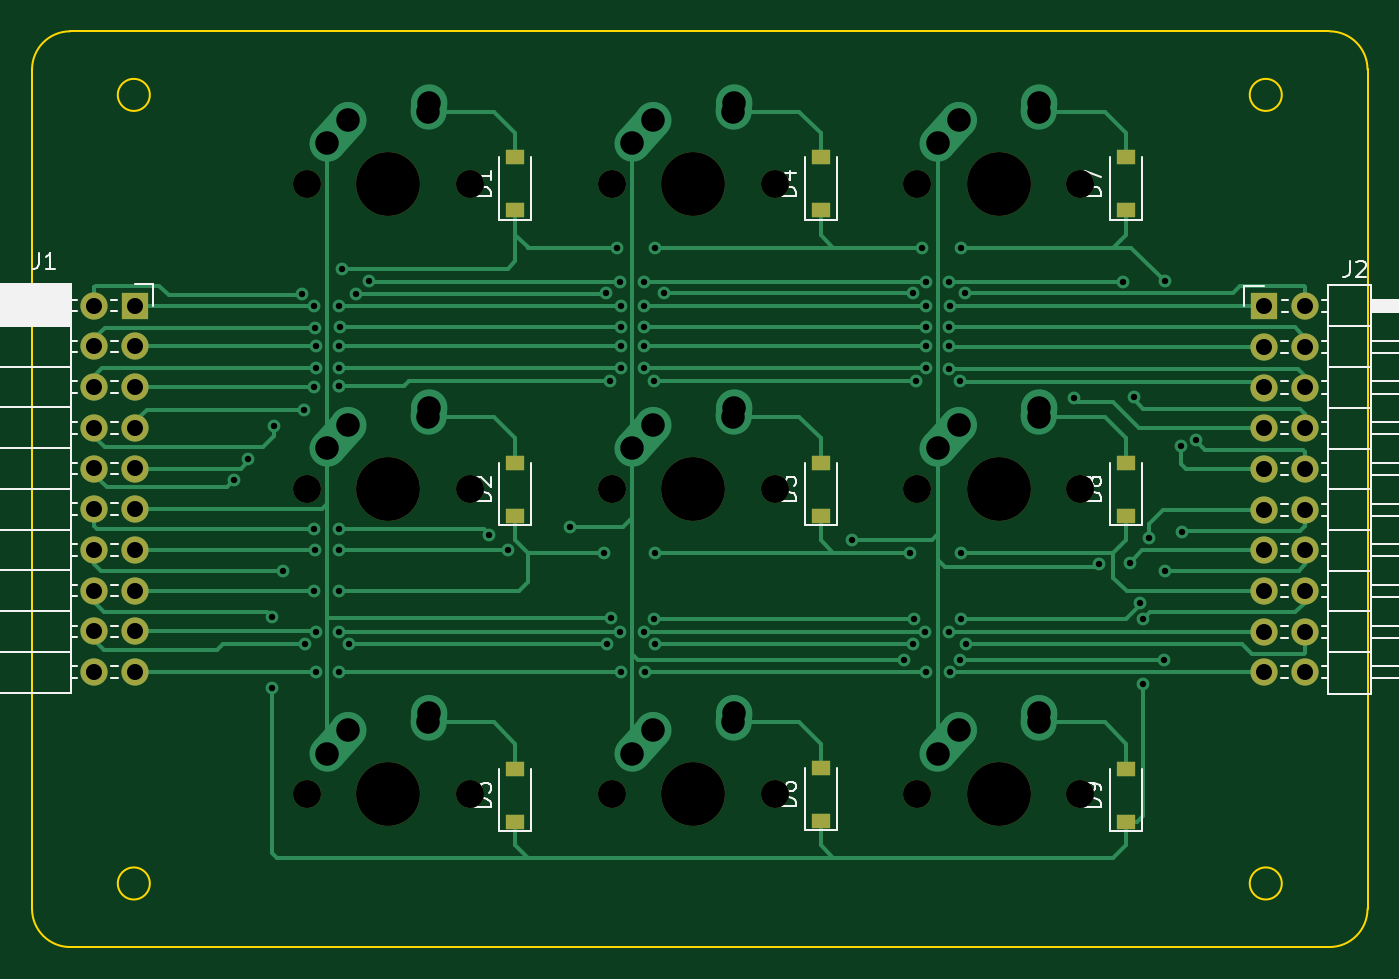
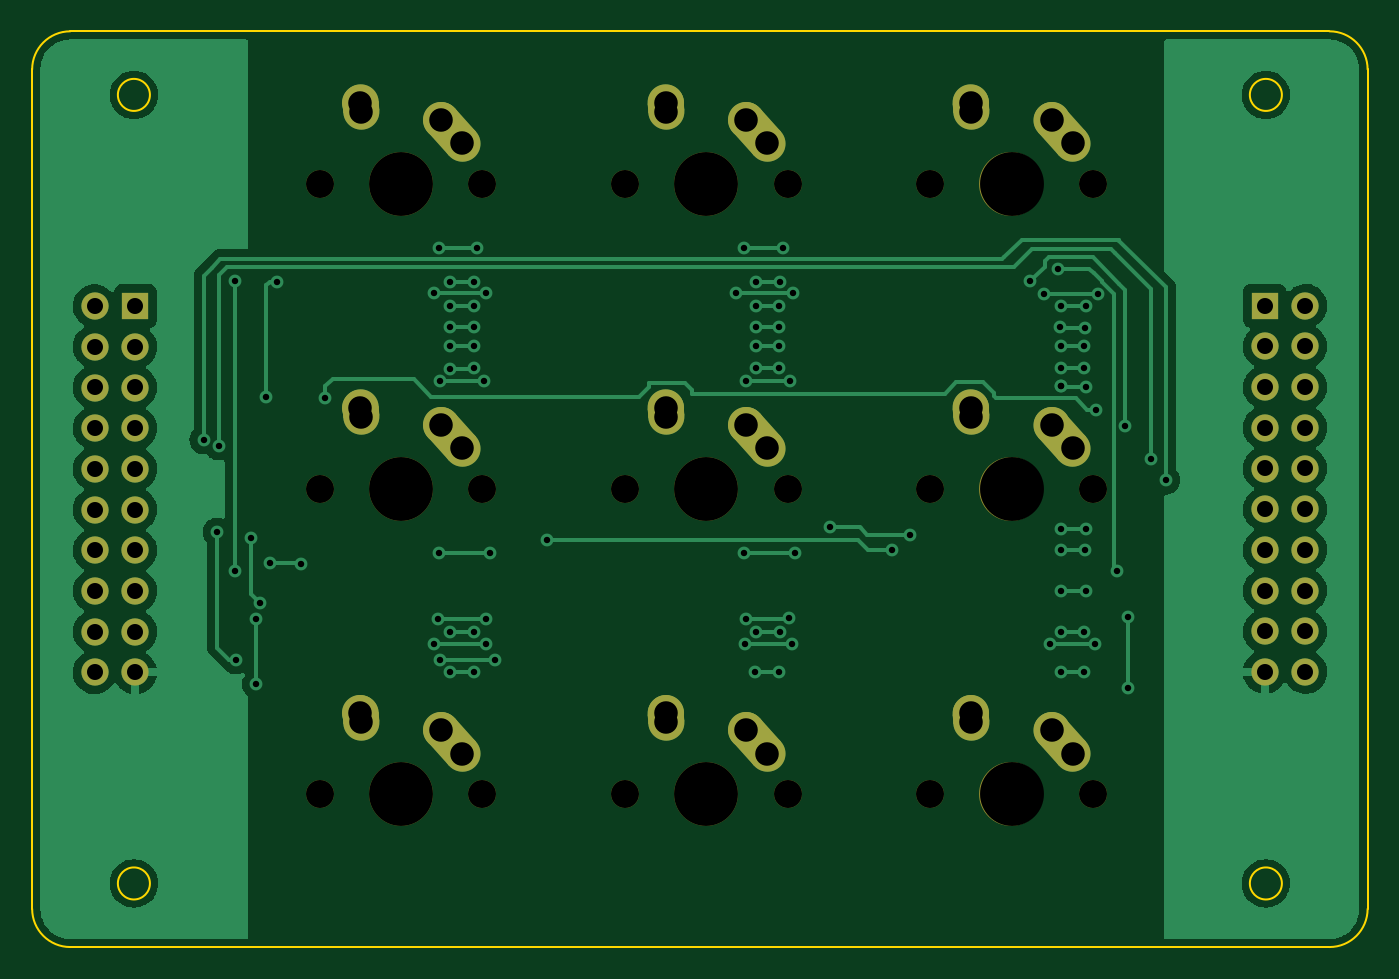
Circuit board: 11 layer files. Board 83.3 x 57.1 mm.
- bottom_copper: Programmable Keys-B_Cu.gbl (71507 bytes)
- bottom_mask: Programmable Keys-B_Mask.gbs (4192 bytes)
- paste: Programmable Keys-B_Paste.gbp (464 bytes)
- bottom_silk: Programmable Keys-B_Silkscreen.gbo (4195 bytes)
- outline: Programmable Keys-Edge_Cuts.gm1 (1409 bytes)
- top_copper: Programmable Keys-F_Cu.gtl (23913 bytes)
- top_mask: Programmable Keys-F_Mask.gts (3217 bytes)
- paste: Programmable Keys-F_Paste.gtp (1103 bytes)
- top_silk: Programmable Keys-F_Silkscreen.gto (20242 bytes)
- drill: Programmable Keys-NPTH.drl (872 bytes)
- drill: Programmable Keys-PTH.drl (3350 bytes)

=== bottom_copper: Programmable Keys-B_Cu.gbl (71507 bytes, source omitted) ===
=== bottom_mask: Programmable Keys-B_Mask.gbs ===
%TF.GenerationSoftware,KiCad,Pcbnew,(6.0.9)*%
%TF.CreationDate,2023-04-02T22:43:45-05:00*%
%TF.ProjectId,Programmable Keys,50726f67-7261-46d6-9d61-626c65204b65,rev?*%
%TF.SameCoordinates,Original*%
%TF.FileFunction,Soldermask,Bot*%
%TF.FilePolarity,Negative*%
%FSLAX46Y46*%
G04 Gerber Fmt 4.6, Leading zero omitted, Abs format (unit mm)*
G04 Created by KiCad (PCBNEW (6.0.9)) date 2023-04-02 22:43:45*
%MOMM*%
%LPD*%
G01*
G04 APERTURE LIST*
G04 Aperture macros list*
%AMHorizOval*
0 Thick line with rounded ends*
0 $1 width*
0 $2 $3 position (X,Y) of the first rounded end (center of the circle)*
0 $4 $5 position (X,Y) of the second rounded end (center of the circle)*
0 Add line between two ends*
20,1,$1,$2,$3,$4,$5,0*
0 Add two circle primitives to create the rounded ends*
1,1,$1,$2,$3*
1,1,$1,$4,$5*%
G04 Aperture macros list end*
%ADD10C,1.750000*%
%ADD11C,3.987800*%
%ADD12C,2.250000*%
%ADD13HorizOval,2.250000X0.655001X0.730000X-0.655001X-0.730000X0*%
%ADD14HorizOval,2.250000X0.020000X0.290000X-0.020000X-0.290000X0*%
%ADD15R,1.700000X1.700000*%
%ADD16O,1.700000X1.700000*%
G04 APERTURE END LIST*
D10*
%TO.C,MX8*%
X181451250Y-100012500D03*
D11*
X186531250Y-100012500D03*
D10*
X191611250Y-100012500D03*
D12*
X184031250Y-96012500D03*
D13*
X183376251Y-96742500D03*
D12*
X189071250Y-94932500D03*
D14*
X189051250Y-95222500D03*
%TD*%
D15*
%TO.C,J2*%
X222156250Y-69537500D03*
D16*
X224696250Y-69537500D03*
X222156250Y-72077500D03*
X224696250Y-72077500D03*
X222156250Y-74617500D03*
X224696250Y-74617500D03*
X222156250Y-77157500D03*
X224696250Y-77157500D03*
X222156250Y-79697500D03*
X224696250Y-79697500D03*
X222156250Y-82237500D03*
X224696250Y-82237500D03*
X222156250Y-84777500D03*
X224696250Y-84777500D03*
X222156250Y-87317500D03*
X224696250Y-87317500D03*
X222156250Y-89857500D03*
X224696250Y-89857500D03*
X222156250Y-92397500D03*
X224696250Y-92397500D03*
%TD*%
D11*
%TO.C,MX1*%
X167481250Y-61912500D03*
D10*
X162401250Y-61912500D03*
X172561250Y-61912500D03*
D12*
X164981250Y-57912500D03*
D13*
X164326251Y-58642500D03*
D12*
X170021250Y-56832500D03*
D14*
X170001250Y-57122500D03*
%TD*%
D11*
%TO.C,MX9*%
X205581250Y-100012500D03*
D10*
X200501250Y-100012500D03*
X210661250Y-100012500D03*
D12*
X203081250Y-96012500D03*
D13*
X202426251Y-96742500D03*
D14*
X208101250Y-95222500D03*
D12*
X208121250Y-94932500D03*
%TD*%
D11*
%TO.C,MX4*%
X167481250Y-80962500D03*
D10*
X162401250Y-80962500D03*
X172561250Y-80962500D03*
D12*
X164981250Y-76962500D03*
D13*
X164326251Y-77692500D03*
D12*
X170021250Y-75882500D03*
D14*
X170001250Y-76172500D03*
%TD*%
D11*
%TO.C,MX3*%
X205581250Y-61912500D03*
D10*
X210661250Y-61912500D03*
X200501250Y-61912500D03*
D13*
X202426251Y-58642500D03*
D12*
X203081250Y-57912500D03*
X208121250Y-56832500D03*
D14*
X208101250Y-57122500D03*
%TD*%
D15*
%TO.C,J1*%
X151675000Y-69512500D03*
D16*
X149135000Y-69512500D03*
X151675000Y-72052500D03*
X149135000Y-72052500D03*
X151675000Y-74592500D03*
X149135000Y-74592500D03*
X151675000Y-77132500D03*
X149135000Y-77132500D03*
X151675000Y-79672500D03*
X149135000Y-79672500D03*
X151675000Y-82212500D03*
X149135000Y-82212500D03*
X151675000Y-84752500D03*
X149135000Y-84752500D03*
X151675000Y-87292500D03*
X149135000Y-87292500D03*
X151675000Y-89832500D03*
X149135000Y-89832500D03*
X151675000Y-92372500D03*
X149135000Y-92372500D03*
%TD*%
D10*
%TO.C,MX7*%
X172561250Y-100012500D03*
D11*
X167481250Y-100012500D03*
D10*
X162401250Y-100012500D03*
D12*
X164981250Y-96012500D03*
D13*
X164326251Y-96742500D03*
D14*
X170001250Y-95222500D03*
D12*
X170021250Y-94932500D03*
%TD*%
D10*
%TO.C,MX2*%
X191611250Y-61912500D03*
D11*
X186531250Y-61912500D03*
D10*
X181451250Y-61912500D03*
D13*
X183376251Y-58642500D03*
D12*
X184031250Y-57912500D03*
D14*
X189051250Y-57122500D03*
D12*
X189071250Y-56832500D03*
%TD*%
D11*
%TO.C,MX6*%
X205581250Y-80962500D03*
D10*
X200501250Y-80962500D03*
X210661250Y-80962500D03*
D12*
X203081250Y-76962500D03*
D13*
X202426251Y-77692500D03*
D12*
X208121250Y-75882500D03*
D14*
X208101250Y-76172500D03*
%TD*%
D10*
%TO.C,MX5*%
X191611250Y-80962500D03*
X181451250Y-80962500D03*
D11*
X186531250Y-80962500D03*
D12*
X184031250Y-76962500D03*
D13*
X183376251Y-77692500D03*
D12*
X189071250Y-75882500D03*
D14*
X189051250Y-76172500D03*
%TD*%
M02*

=== paste: Programmable Keys-B_Paste.gbp ===
%TF.GenerationSoftware,KiCad,Pcbnew,(6.0.9)*%
%TF.CreationDate,2023-04-02T22:43:45-05:00*%
%TF.ProjectId,Programmable Keys,50726f67-7261-46d6-9d61-626c65204b65,rev?*%
%TF.SameCoordinates,Original*%
%TF.FileFunction,Paste,Bot*%
%TF.FilePolarity,Positive*%
%FSLAX46Y46*%
G04 Gerber Fmt 4.6, Leading zero omitted, Abs format (unit mm)*
G04 Created by KiCad (PCBNEW (6.0.9)) date 2023-04-02 22:43:45*
%MOMM*%
%LPD*%
G01*
G04 APERTURE LIST*
G04 APERTURE END LIST*
M02*

=== bottom_silk: Programmable Keys-B_Silkscreen.gbo (4195 bytes, source omitted) ===
=== outline: Programmable Keys-Edge_Cuts.gm1 ===
%TF.GenerationSoftware,KiCad,Pcbnew,(6.0.9)*%
%TF.CreationDate,2023-04-02T22:43:45-05:00*%
%TF.ProjectId,Programmable Keys,50726f67-7261-46d6-9d61-626c65204b65,rev?*%
%TF.SameCoordinates,Original*%
%TF.FileFunction,Profile,NP*%
%FSLAX46Y46*%
G04 Gerber Fmt 4.6, Leading zero omitted, Abs format (unit mm)*
G04 Created by KiCad (PCBNEW (6.0.9)) date 2023-04-02 22:43:45*
%MOMM*%
%LPD*%
G01*
G04 APERTURE LIST*
%TA.AperFunction,Profile*%
%ADD10C,0.150000*%
%TD*%
%TA.AperFunction,Profile*%
%ADD11C,0.100000*%
%TD*%
G04 APERTURE END LIST*
D10*
X145256200Y-107156250D02*
G75*
G03*
X147637500Y-109537500I2381300J50D01*
G01*
D11*
X152606250Y-105568750D02*
G75*
G03*
X152606250Y-105568750I-1000000J0D01*
G01*
D10*
X228600000Y-54768750D02*
G75*
G03*
X226218750Y-52387500I-2381300J-50D01*
G01*
X147637500Y-52387500D02*
X226218750Y-52387500D01*
D11*
X223250000Y-105568750D02*
G75*
G03*
X223250000Y-105568750I-1000000J0D01*
G01*
D10*
X145256250Y-107156250D02*
X145256250Y-54768750D01*
X147637500Y-109537500D02*
X226218750Y-109537500D01*
D11*
X223250000Y-56356250D02*
G75*
G03*
X223250000Y-56356250I-1000000J0D01*
G01*
D10*
X226218750Y-109537500D02*
G75*
G03*
X228600000Y-107156250I-50J2381300D01*
G01*
X228600000Y-54768750D02*
X228600000Y-107156250D01*
D11*
X152606250Y-56356250D02*
G75*
G03*
X152606250Y-56356250I-1000000J0D01*
G01*
D10*
X147637500Y-52387550D02*
G75*
G03*
X145256250Y-54768750I0J-2381250D01*
G01*
M02*

=== top_copper: Programmable Keys-F_Cu.gtl (23913 bytes, source omitted) ===
=== top_mask: Programmable Keys-F_Mask.gts ===
%TF.GenerationSoftware,KiCad,Pcbnew,(6.0.9)*%
%TF.CreationDate,2023-04-02T22:43:45-05:00*%
%TF.ProjectId,Programmable Keys,50726f67-7261-46d6-9d61-626c65204b65,rev?*%
%TF.SameCoordinates,Original*%
%TF.FileFunction,Soldermask,Top*%
%TF.FilePolarity,Negative*%
%FSLAX46Y46*%
G04 Gerber Fmt 4.6, Leading zero omitted, Abs format (unit mm)*
G04 Created by KiCad (PCBNEW (6.0.9)) date 2023-04-02 22:43:45*
%MOMM*%
%LPD*%
G01*
G04 APERTURE LIST*
%ADD10C,1.750000*%
%ADD11C,3.987800*%
%ADD12R,1.200000X0.900000*%
%ADD13R,1.700000X1.700000*%
%ADD14O,1.700000X1.700000*%
G04 APERTURE END LIST*
D10*
%TO.C,MX8*%
X181451250Y-100012500D03*
D11*
X186531250Y-100012500D03*
D10*
X191611250Y-100012500D03*
%TD*%
D12*
%TO.C,D3*%
X175418750Y-101725000D03*
X175418750Y-98425000D03*
%TD*%
%TO.C,D9*%
X213518750Y-101725000D03*
X213518750Y-98425000D03*
%TD*%
%TO.C,D1*%
X175418750Y-63562500D03*
X175418750Y-60262500D03*
%TD*%
D13*
%TO.C,J2*%
X222156250Y-69537500D03*
D14*
X224696250Y-69537500D03*
X222156250Y-72077500D03*
X224696250Y-72077500D03*
X222156250Y-74617500D03*
X224696250Y-74617500D03*
X222156250Y-77157500D03*
X224696250Y-77157500D03*
X222156250Y-79697500D03*
X224696250Y-79697500D03*
X222156250Y-82237500D03*
X224696250Y-82237500D03*
X222156250Y-84777500D03*
X224696250Y-84777500D03*
X222156250Y-87317500D03*
X224696250Y-87317500D03*
X222156250Y-89857500D03*
X224696250Y-89857500D03*
X222156250Y-92397500D03*
X224696250Y-92397500D03*
%TD*%
D11*
%TO.C,MX1*%
X167481250Y-61912500D03*
D10*
X162401250Y-61912500D03*
X172561250Y-61912500D03*
%TD*%
D12*
%TO.C,D4*%
X194468750Y-63562500D03*
X194468750Y-60262500D03*
%TD*%
%TO.C,D5*%
X194468750Y-82612500D03*
X194468750Y-79312500D03*
%TD*%
%TO.C,D6*%
X194468750Y-101662500D03*
X194468750Y-98362500D03*
%TD*%
D11*
%TO.C,MX9*%
X205581250Y-100012500D03*
D10*
X200501250Y-100012500D03*
X210661250Y-100012500D03*
%TD*%
D11*
%TO.C,MX4*%
X167481250Y-80962500D03*
D10*
X162401250Y-80962500D03*
X172561250Y-80962500D03*
%TD*%
D11*
%TO.C,MX3*%
X205581250Y-61912500D03*
D10*
X210661250Y-61912500D03*
X200501250Y-61912500D03*
%TD*%
D12*
%TO.C,D8*%
X213518750Y-82612500D03*
X213518750Y-79312500D03*
%TD*%
D13*
%TO.C,J1*%
X151675000Y-69512500D03*
D14*
X149135000Y-69512500D03*
X151675000Y-72052500D03*
X149135000Y-72052500D03*
X151675000Y-74592500D03*
X149135000Y-74592500D03*
X151675000Y-77132500D03*
X149135000Y-77132500D03*
X151675000Y-79672500D03*
X149135000Y-79672500D03*
X151675000Y-82212500D03*
X149135000Y-82212500D03*
X151675000Y-84752500D03*
X149135000Y-84752500D03*
X151675000Y-87292500D03*
X149135000Y-87292500D03*
X151675000Y-89832500D03*
X149135000Y-89832500D03*
X151675000Y-92372500D03*
X149135000Y-92372500D03*
%TD*%
D12*
%TO.C,D7*%
X213518750Y-63562500D03*
X213518750Y-60262500D03*
%TD*%
D10*
%TO.C,MX7*%
X172561250Y-100012500D03*
D11*
X167481250Y-100012500D03*
D10*
X162401250Y-100012500D03*
%TD*%
%TO.C,MX2*%
X191611250Y-61912500D03*
D11*
X186531250Y-61912500D03*
D10*
X181451250Y-61912500D03*
%TD*%
D11*
%TO.C,MX6*%
X205581250Y-80962500D03*
D10*
X200501250Y-80962500D03*
X210661250Y-80962500D03*
%TD*%
%TO.C,MX5*%
X191611250Y-80962500D03*
X181451250Y-80962500D03*
D11*
X186531250Y-80962500D03*
%TD*%
D12*
%TO.C,D2*%
X175418750Y-82612500D03*
X175418750Y-79312500D03*
%TD*%
M02*

=== paste: Programmable Keys-F_Paste.gtp ===
%TF.GenerationSoftware,KiCad,Pcbnew,(6.0.9)*%
%TF.CreationDate,2023-04-02T22:43:45-05:00*%
%TF.ProjectId,Programmable Keys,50726f67-7261-46d6-9d61-626c65204b65,rev?*%
%TF.SameCoordinates,Original*%
%TF.FileFunction,Paste,Top*%
%TF.FilePolarity,Positive*%
%FSLAX46Y46*%
G04 Gerber Fmt 4.6, Leading zero omitted, Abs format (unit mm)*
G04 Created by KiCad (PCBNEW (6.0.9)) date 2023-04-02 22:43:45*
%MOMM*%
%LPD*%
G01*
G04 APERTURE LIST*
%ADD10R,1.200000X0.900000*%
G04 APERTURE END LIST*
D10*
%TO.C,D3*%
X175418750Y-101725000D03*
X175418750Y-98425000D03*
%TD*%
%TO.C,D9*%
X213518750Y-101725000D03*
X213518750Y-98425000D03*
%TD*%
%TO.C,D1*%
X175418750Y-63562500D03*
X175418750Y-60262500D03*
%TD*%
%TO.C,D4*%
X194468750Y-63562500D03*
X194468750Y-60262500D03*
%TD*%
%TO.C,D5*%
X194468750Y-82612500D03*
X194468750Y-79312500D03*
%TD*%
%TO.C,D6*%
X194468750Y-101662500D03*
X194468750Y-98362500D03*
%TD*%
%TO.C,D8*%
X213518750Y-82612500D03*
X213518750Y-79312500D03*
%TD*%
%TO.C,D7*%
X213518750Y-63562500D03*
X213518750Y-60262500D03*
%TD*%
%TO.C,D2*%
X175418750Y-82612500D03*
X175418750Y-79312500D03*
%TD*%
M02*

=== top_silk: Programmable Keys-F_Silkscreen.gto (20242 bytes, source omitted) ===
=== drill: Programmable Keys-NPTH.drl ===
M48
; DRILL file {KiCad (6.0.9)} date Sun Apr  2 22:43:46 2023
; FORMAT={-:-/ absolute / metric / decimal}
; #@! TF.CreationDate,2023-04-02T22:43:46-05:00
; #@! TF.GenerationSoftware,Kicad,Pcbnew,(6.0.9)
; #@! TF.FileFunction,NonPlated,1,2,NPTH
FMAT,2
METRIC
; #@! TA.AperFunction,NonPlated,NPTH,ComponentDrill
T1C1.750
; #@! TA.AperFunction,NonPlated,NPTH,ComponentDrill
T2C3.988
%
G90
G05
T1
X162.401Y-61.912
X162.401Y-80.962
X162.401Y-100.012
X172.561Y-61.912
X172.561Y-80.962
X172.561Y-100.012
X181.451Y-61.912
X181.451Y-80.962
X181.451Y-100.012
X191.611Y-61.912
X191.611Y-80.962
X191.611Y-100.012
X200.501Y-61.912
X200.501Y-80.962
X200.501Y-100.012
X210.661Y-61.912
X210.661Y-80.962
X210.661Y-100.012
T2
X167.481Y-61.912
X167.481Y-80.962
X167.481Y-100.012
X186.531Y-61.912
X186.531Y-80.962
X186.531Y-100.012
X205.581Y-61.912
X205.581Y-80.962
X205.581Y-100.012
T0
M30

=== drill: Programmable Keys-PTH.drl ===
M48
; DRILL file {KiCad (6.0.9)} date Sun Apr  2 22:43:46 2023
; FORMAT={-:-/ absolute / metric / decimal}
; #@! TF.CreationDate,2023-04-02T22:43:46-05:00
; #@! TF.GenerationSoftware,Kicad,Pcbnew,(6.0.9)
; #@! TF.FileFunction,Plated,1,2,PTH
FMAT,2
METRIC
; #@! TA.AperFunction,Plated,PTH,ViaDrill
T1C0.400
; #@! TA.AperFunction,Plated,PTH,ComponentDrill
T2C1.000
; #@! TA.AperFunction,Plated,PTH,ComponentDrill
T3C1.470
%
G90
G05
T1
X157.85Y-80.397
X158.75Y-79.075
X160.2Y-88.95
X160.2Y-93.4
X160.375Y-77.05
X160.9Y-86.05
X162.1Y-68.788
X162.2Y-76.0
X162.3Y-90.65
X162.85Y-69.55
X162.85Y-74.6
X162.85Y-83.45
X162.85Y-87.3
X162.9Y-70.9
X162.9Y-84.75
X162.947Y-72.05
X162.947Y-73.4
X162.947Y-89.85
X162.947Y-92.35
X164.396Y-69.55
X164.396Y-72.05
X164.396Y-73.4
X164.396Y-74.55
X164.396Y-74.55
X164.396Y-83.45
X164.396Y-84.75
X164.396Y-87.3
X164.396Y-92.4
X164.4Y-89.85
X164.45Y-70.85
X164.6Y-67.221
X165.05Y-90.65
X165.45Y-68.8
X166.3Y-68.0
X173.8Y-83.8
X174.95Y-84.75
X178.8Y-83.35
X180.975Y-84.931
X181.1Y-68.75
X181.15Y-90.65
X181.3Y-74.2
X181.382Y-89.027
X181.769Y-65.881
X181.95Y-68.025
X181.95Y-89.85
X181.997Y-69.55
X181.997Y-70.85
X181.997Y-72.05
X181.997Y-73.4
X181.997Y-92.4
X183.446Y-69.55
X183.446Y-70.85
X183.446Y-72.05
X183.446Y-73.4
X183.45Y-68.025
X183.45Y-89.85
X183.5Y-92.4
X184.041Y-89.044
X184.05Y-74.2
X184.105Y-90.605
X184.15Y-65.881
X184.15Y-84.931
X184.7Y-68.75
X196.45Y-84.15
X199.7Y-91.6
X200.025Y-84.931
X200.25Y-68.75
X200.25Y-90.6
X200.3Y-89.05
X200.4Y-74.2
X200.819Y-65.881
X201.0Y-89.85
X201.047Y-68.025
X201.047Y-69.55
X201.047Y-70.85
X201.047Y-72.05
X201.047Y-73.4
X201.047Y-92.4
X202.496Y-68.025
X202.496Y-70.85
X202.496Y-89.85
X202.5Y-72.05
X202.5Y-73.45
X202.55Y-69.55
X202.55Y-92.4
X203.141Y-91.594
X203.155Y-74.205
X203.2Y-65.881
X203.2Y-84.931
X203.25Y-89.05
X203.5Y-68.75
X203.55Y-90.6
X210.3Y-75.25
X211.85Y-85.656
X213.35Y-68.025
X213.75Y-85.55
X214.0Y-75.2
X214.4Y-88.042
X214.6Y-89.05
X214.6Y-93.122
X214.95Y-84.0
X215.9Y-91.6
X215.95Y-68.0
X215.95Y-86.05
X216.95Y-78.25
X217.05Y-83.65
X217.882Y-77.888
T2
X149.135Y-69.513
X149.135Y-72.052
X149.135Y-74.593
X149.135Y-77.132
X149.135Y-79.672
X149.135Y-82.212
X149.135Y-84.752
X149.135Y-87.292
X149.135Y-89.832
X149.135Y-92.373
X151.675Y-69.513
X151.675Y-72.052
X151.675Y-74.593
X151.675Y-77.132
X151.675Y-79.672
X151.675Y-82.212
X151.675Y-84.752
X151.675Y-87.292
X151.675Y-89.832
X151.675Y-92.373
X222.156Y-69.537
X222.156Y-72.078
X222.156Y-74.617
X222.156Y-77.157
X222.156Y-79.697
X222.156Y-82.237
X222.156Y-84.777
X222.156Y-87.317
X222.156Y-89.858
X222.156Y-92.397
X224.696Y-69.537
X224.696Y-72.078
X224.696Y-74.617
X224.696Y-77.157
X224.696Y-79.697
X224.696Y-82.237
X224.696Y-84.777
X224.696Y-87.317
X224.696Y-89.858
X224.696Y-92.397
T3
X163.671Y-59.372
X163.671Y-78.422
X163.671Y-97.472
X164.981Y-57.912
X164.981Y-76.962
X164.981Y-96.012
X169.981Y-57.412
X169.981Y-76.462
X169.981Y-95.512
X170.021Y-56.832
X170.021Y-75.882
X170.021Y-94.932
X182.721Y-59.372
X182.721Y-78.422
X182.721Y-97.472
X184.031Y-57.912
X184.031Y-76.962
X184.031Y-96.012
X189.031Y-57.412
X189.031Y-76.462
X189.031Y-95.512
X189.071Y-56.832
X189.071Y-75.882
X189.071Y-94.932
X201.771Y-59.372
X201.771Y-78.422
X201.771Y-97.472
X203.081Y-57.912
X203.081Y-76.962
X203.081Y-96.012
X208.081Y-57.412
X208.081Y-76.462
X208.081Y-95.512
X208.121Y-56.832
X208.121Y-75.882
X208.121Y-94.932
T0
M30
